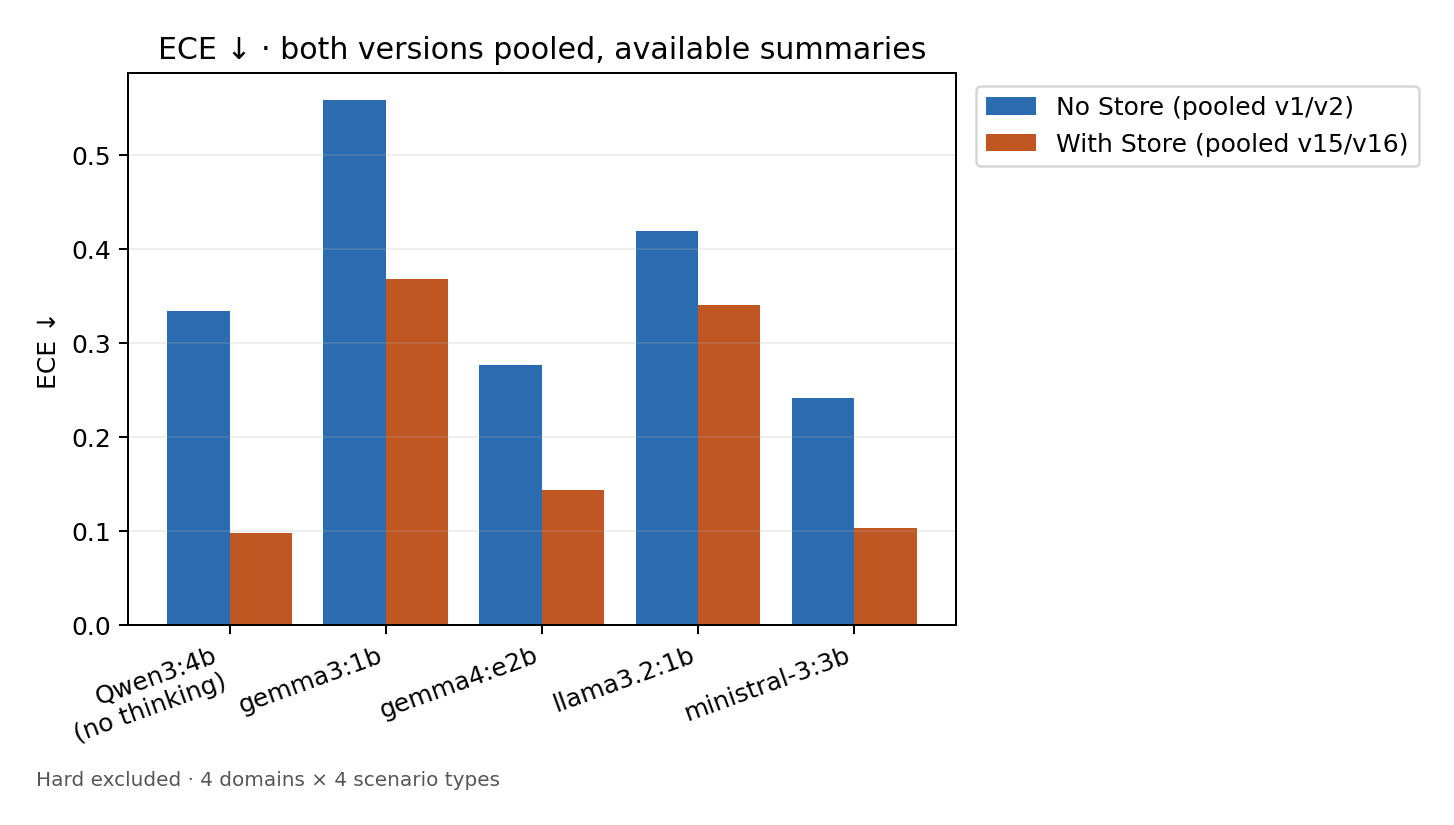

Values plotted in this chart, from the file beside it:
Model, No Store (pooled v1/v2), With Store (pooled v15/v16)
Qwen3:4b, no thinking, 0.3343, 0.09848
gemma3:1b, 0.5586, 0.3684
gemma4:e2b, 0.2768, 0.1438
llama3.2:1b, 0.4185, 0.3401
ministral-3:3b, 0.2413, 0.1037
